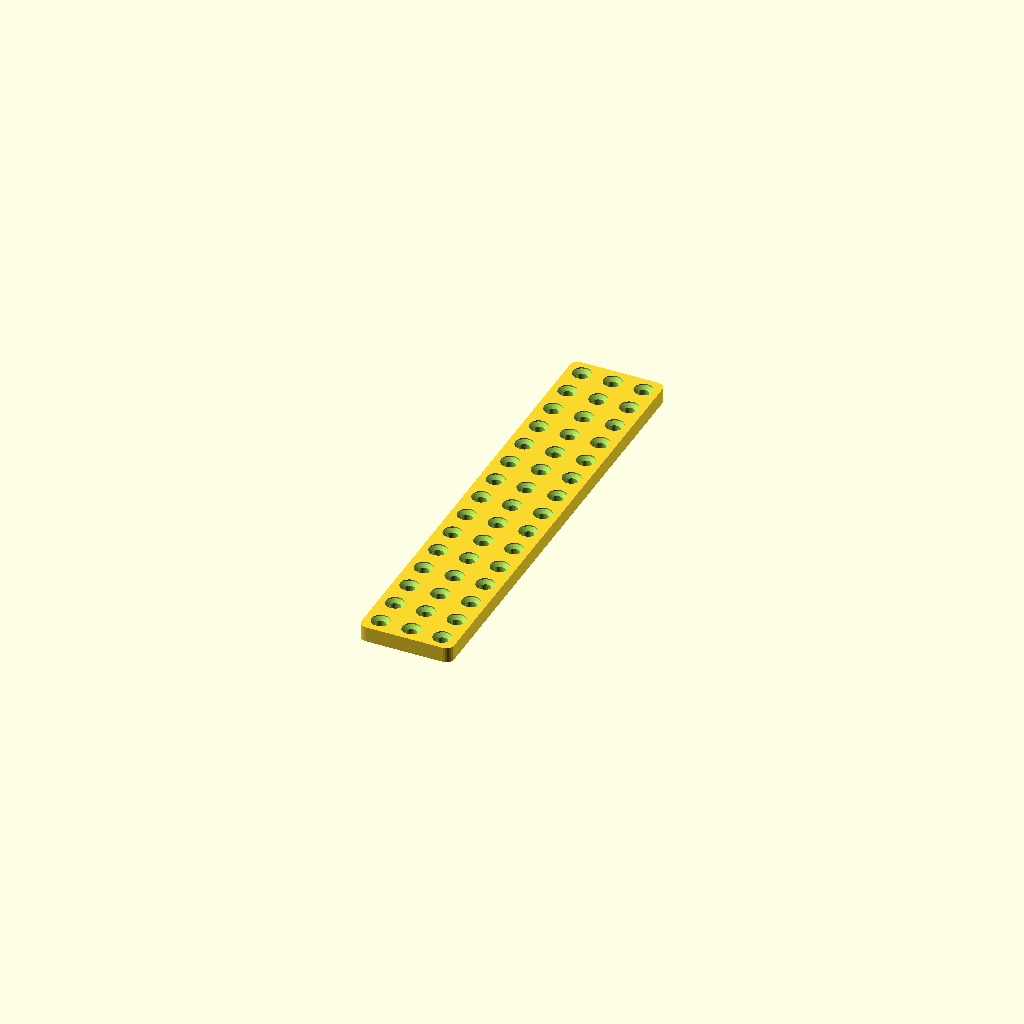
Cell 1: the model at its default parameters.
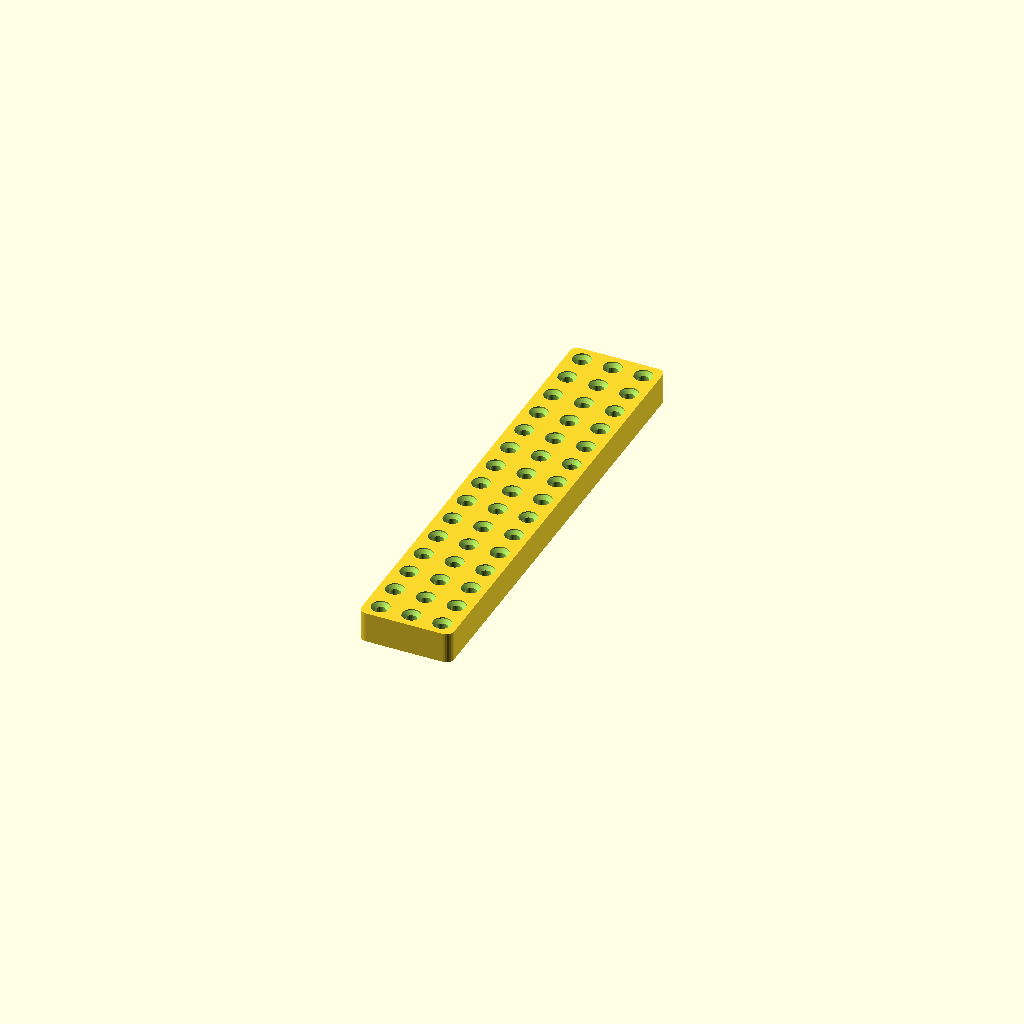
Cell 2: thickness = 12.7 (everything else at default).
All cells are drawn from one camera (rotation 55°, 0°, 25°, orthographic, colour scheme Cornfield), so only the parameter changes between them.
OpenSCAD source file 2023/alamencase/AlamenSideExt0.scad:
// AlamenSideExt0.1
// 
// Extension side panel.
// Simple, regular hole grid;
// no slots for the ALAMENGTD case.

size_atoms = [3, 15];

thickness = 6.35; // 0.01

use <../lib/TOGHoleLib2.scad>
use <../lib/TOGMod1.scad>
use <../lib/TOGMod1Constructors.scad>
use <../lib/TOGPolyhedronLib1.scad>
use <../lib/TOGPath1.scad>
use <../lib/TOGVecLib0.scad>

module __alamensideext__end_params() { }

n = 24;

inch = 25.4;
atom = inch/2;

hole = tog_holelib2_hole("THL-1001", depth=thickness+1, inset=0.5, $fn=32);
size = [size_atoms[0]*atom, size_atoms[1]*atom, thickness];

thing = ["difference",
	["translate", [0,0,thickness/2], tphl1_make_rounded_cuboid(size, r=[3.175,3.175,0], $fn=24)],
	
	for( xm=[-size_atoms[0]/2+0.5 : 1 : size_atoms[0]/2] )
	for( ym=[-size_atoms[1]/2+0.5 : 1 : size_atoms[1]/2] )
	["translate", [xm*atom, ym*atom, thickness], hole],
];

togmod1_domodule(thing);
Customizer parameters (derived from the source; name, type, default, range or options):
size_atoms: vector, default [3, 15]
thickness: number, default 6.35
